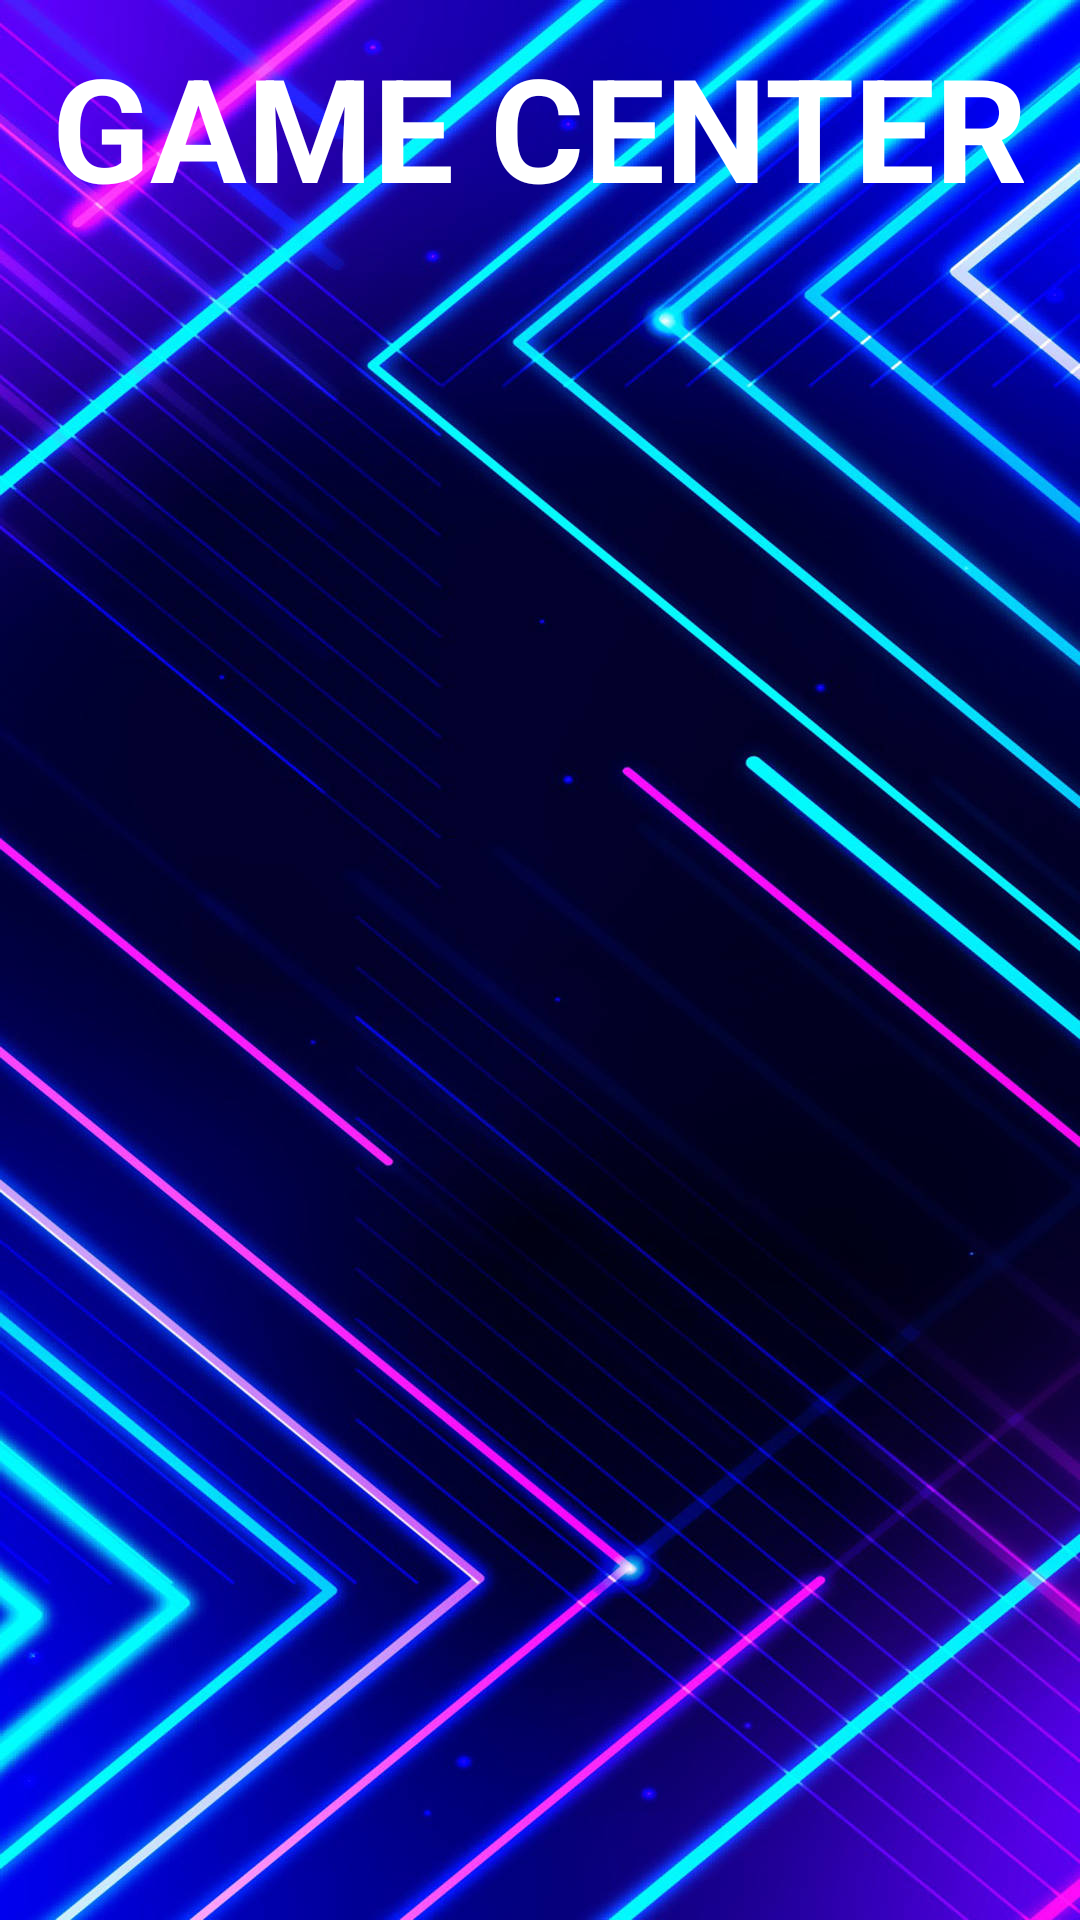

Reconstruct the res/layout file that produces this screen, plus the resources it refers to.
<!-- AndroidManifest.xml: application theme Theme.GameCenter -->
<!-- res/layout/activity_main.xml -->
<?xml version="1.0" encoding="utf-8"?>
<RelativeLayout xmlns:android="http://schemas.android.com/apk/res/android"
    xmlns:tools="http://schemas.android.com/tools"
    android:layout_width="match_parent"
    android:layout_height="match_parent"
    tools:context=".MainActivity"
    android:background="@drawable/backgroundgamecenter"
    android:scaleType="centerCrop"
    android:gravity="center"
    android:id="@+id/menu">

    
    <TextView
        android:id="@+id/title"
        android:layout_width="wrap_content"
        android:layout_height="wrap_content"
        android:layout_centerHorizontal="true"
        android:text="GAME CENTER"
        android:layout_marginTop="10dp"
        android:layout_marginBottom="10dp"
        android:textSize="48sp"
        android:textStyle="bold"
        android:textColor="@color/white"/>

    
    <androidx.recyclerview.widget.RecyclerView
        android:id="@+id/recyclerView"
        android:layout_below="@+id/title"
        android:layout_width="match_parent"
        android:layout_height="540dp"
        android:padding="8dp"
        android:layout_marginBottom="26dp"/>

    
    <FrameLayout
        android:id="@+id/fragment_container"
        android:layout_width="match_parent"
        android:layout_height="match_parent"/>

    
    <Button
        android:id="@+id/btnCerrarSesion"
        android:layout_width="wrap_content"
        android:layout_height="wrap_content"
        android:layout_below="@id/recyclerView"
        android:layout_toStartOf="@+id/textViewUsername"
        android:layout_alignParentStart="true"
        android:layout_marginStart="10dp"
        android:text="Cerrar Session"
        android:backgroundTint="#05022C"
        android:textStyle="bold"/>

    
    <TextView
        android:id="@+id/textViewUsername"
        android:layout_width="wrap_content"
        android:layout_height="wrap_content"
        android:text="Nombre"
        android:textColor="@color/white"
        android:layout_centerHorizontal="true"
        android:layout_below="@+id/recyclerView"
        android:layout_marginStart="16dp"
        android:textSize="22sp"
        android:textStyle="bold"/>

    
    <Button
        android:id="@+id/btnLeaderboards"
        android:layout_width="wrap_content"
        android:layout_height="wrap_content"
        android:text="Leaderboards"
        android:layout_alignParentEnd="true"
        android:layout_toEndOf="@id/textViewUsername"
        android:layout_below="@+id/recyclerView"
        android:layout_marginStart="16dp"
        android:layout_marginEnd="10dp"
        android:backgroundTint="#05022C"
        android:textStyle="bold"/>
</RelativeLayout>
<!-- resources referenced by this layout -->
<resources>
  <color name="white">#FFFFFFFF</color>
  <!-- drawable backgroundgamecenter: jpg bitmap (drawable, 233096 bytes) -->
  <style name="Theme.GameCenter" parent="Base.Theme.GameCenter" />
  <style name="Base.Theme.GameCenter" parent="Theme.Material3.DayNight.NoActionBar">
          
          
      </style>
</resources>
